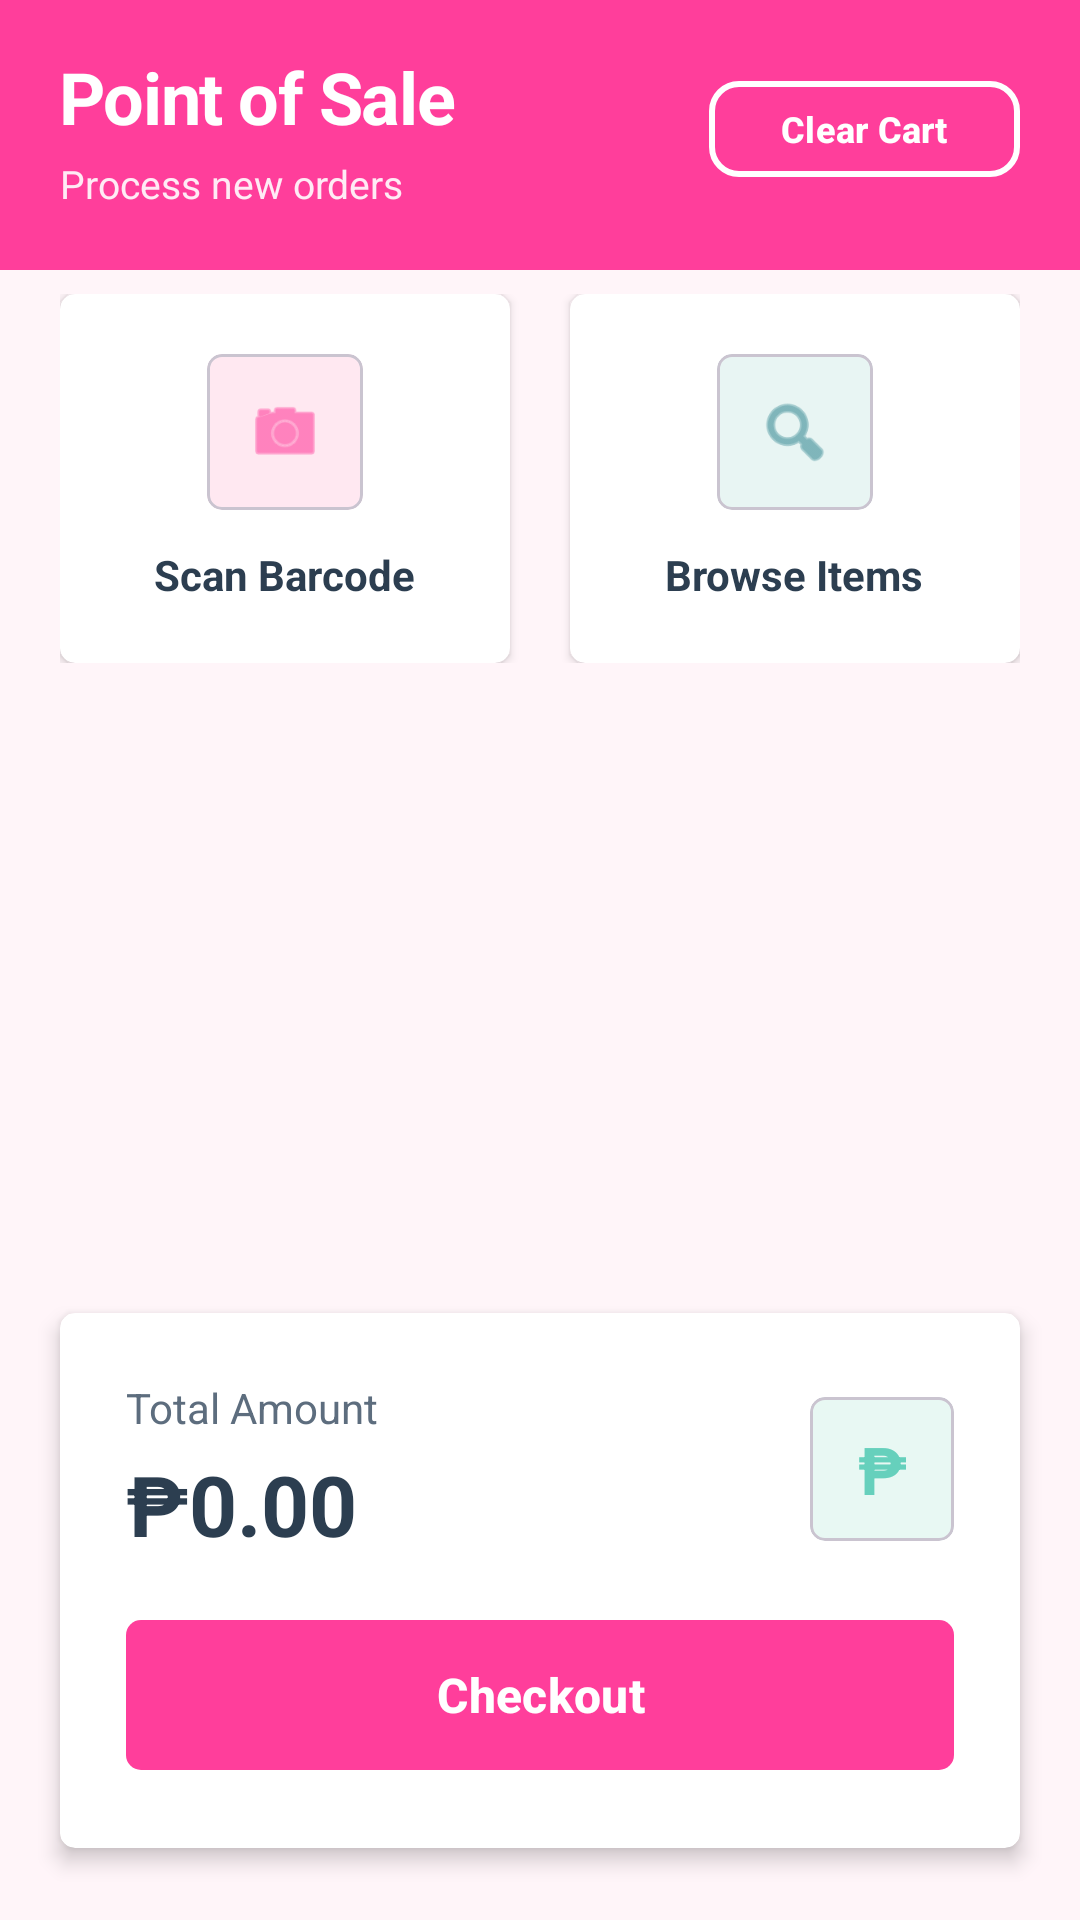

Produce the Android XML layout that renders to this screen, including the resource entries it uses.
<!-- AndroidManifest.xml: application theme Theme.SariSariStore -->
<!-- res/layout/fragment_pos.xml -->
<?xml version="1.0" encoding="utf-8"?>
<androidx.coordinatorlayout.widget.CoordinatorLayout
    xmlns:android="http://schemas.android.com/apk/res/android"
    xmlns:app="http://schemas.android.com/apk/res-auto"
    android:layout_width="match_parent"
    android:layout_height="match_parent"
    android:background="@color/background">

    <com.google.android.material.appbar.AppBarLayout
        android:layout_width="match_parent"
        android:layout_height="wrap_content"
        android:background="@android:color/transparent"
        app:elevation="0dp">

        <LinearLayout
            android:layout_width="match_parent"
            android:layout_height="wrap_content"
            android:background="@color/primary"
            android:orientation="horizontal"
            android:paddingStart="20dp"
            android:paddingTop="16dp"
            android:paddingEnd="20dp"
            android:paddingBottom="20dp"
            android:gravity="center_vertical">

            <LinearLayout
                android:layout_width="0dp"
                android:layout_height="wrap_content"
                android:layout_weight="1"
                android:orientation="vertical">

                <TextView
                    android:layout_width="wrap_content"
                    android:layout_height="wrap_content"
                    android:text="Point of Sale"
                    android:textColor="@color/surface"
                    android:textSize="24sp"
                    android:letterSpacing="-0.02"
                    android:textStyle="bold"/>

                <TextView
                    android:layout_width="wrap_content"
                    android:layout_height="wrap_content"
                    android:layout_marginTop="4dp"
                    android:alpha="0.9"
                    android:text="Process new orders"
                    android:textColor="@color/surface"
                    android:textSize="13sp"/>
            </LinearLayout>

            <com.google.android.material.button.MaterialButton
                android:id="@+id/btn_clear_cart"
                style="@style/Widget.Material3.Button.OutlinedButton"
                android:layout_width="wrap_content"
                android:layout_height="40dp"
                android:text="Clear Cart"
                android:textColor="@color/surface"
                android:textSize="12sp"
                android:textStyle="bold"
                app:cornerRadius="10dp"
                app:strokeColor="@color/surface"
                app:strokeWidth="2dp" />
        </LinearLayout>
    </com.google.android.material.appbar.AppBarLayout>

    
    <LinearLayout
        android:layout_width="match_parent"
        android:layout_height="match_parent"
        android:orientation="vertical"
        app:layout_behavior="@string/appbar_scrolling_view_behavior">

        
        <LinearLayout
            android:layout_width="match_parent"
            android:layout_height="wrap_content"
            android:orientation="horizontal"
            android:paddingHorizontal="20dp"
            android:paddingTop="8dp">

            
            <com.google.android.material.card.MaterialCardView
                android:id="@+id/btn_scan_add"
                android:layout_width="0dp"
                android:layout_height="wrap_content"
                android:layout_weight="1"
                android:layout_marginEnd="10dp"
                android:foreground="?attr/selectableItemBackground"
                app:cardBackgroundColor="@color/surface"
                app:cardCornerRadius="5dp"
                app:cardElevation="2dp"
                app:strokeWidth="0dp">

                <LinearLayout
                    android:layout_width="match_parent"
                    android:layout_height="wrap_content"
                    android:gravity="center"
                    android:orientation="vertical"
                    android:padding="20dp">

                    <com.google.android.material.card.MaterialCardView
                        android:layout_width="52dp"
                        android:layout_height="52dp"
                        android:layout_marginBottom="12dp"
                        app:cardBackgroundColor="@color/accent_soft_pink"
                        app:cardCornerRadius="5dp"
                        app:cardElevation="0dp">

                        <ImageView
                            android:layout_width="26dp"
                            android:layout_height="26dp"
                            android:layout_gravity="center"
                            android:src="@android:drawable/ic_menu_camera"
                            app:tint="@color/primary" />
                    </com.google.android.material.card.MaterialCardView>

                    <TextView
                        android:layout_width="wrap_content"
                        android:layout_height="wrap_content"
                        android:text="Scan Barcode"
                        android:textColor="@color/text_primary"
                        android:textSize="14sp"
                        android:textStyle="bold" />
                </LinearLayout>
            </com.google.android.material.card.MaterialCardView>

            
            <com.google.android.material.card.MaterialCardView
                android:id="@+id/btn_browse_add"
                android:layout_width="0dp"
                android:layout_height="wrap_content"
                android:layout_weight="1"
                android:layout_marginStart="10dp"
                android:foreground="?attr/selectableItemBackground"
                app:cardBackgroundColor="@color/surface"
                app:cardCornerRadius="5dp"
                app:cardElevation="2dp"
                app:strokeWidth="0dp">

                <LinearLayout
                    android:layout_width="match_parent"
                    android:layout_height="wrap_content"
                    android:gravity="center"
                    android:orientation="vertical"
                    android:padding="20dp">

                    <com.google.android.material.card.MaterialCardView
                        android:layout_width="52dp"
                        android:layout_height="52dp"
                        android:layout_marginBottom="12dp"
                        app:cardBackgroundColor="@color/accent_soft_teal"
                        app:cardCornerRadius="5dp"
                        app:cardElevation="0dp">

                        <ImageView
                            android:layout_width="26dp"
                            android:layout_height="26dp"
                            android:layout_gravity="center"
                            android:src="@android:drawable/ic_menu_search"
                            app:tint="@color/secondary" />
                    </com.google.android.material.card.MaterialCardView>

                    <TextView
                        android:layout_width="wrap_content"
                        android:layout_height="wrap_content"
                        android:text="Browse Items"
                        android:textColor="@color/text_primary"
                        android:textSize="14sp"
                        android:textStyle="bold" />
                </LinearLayout>
            </com.google.android.material.card.MaterialCardView>
        </LinearLayout>

        
        <androidx.recyclerview.widget.RecyclerView
            android:id="@+id/rv_cart"
            android:layout_width="match_parent"
            android:layout_height="match_parent"
            android:layout_marginTop="16dp"
            android:clipToPadding="false"
            android:paddingHorizontal="20dp"
            android:paddingTop="8dp"
            android:paddingBottom="200dp" />
    </LinearLayout>

    
    <TextView
        android:id="@+id/tv_empty_cart"
        android:layout_width="wrap_content"
        android:layout_height="wrap_content"
        android:layout_gravity="center"
        android:text="Your cart is empty"
        android:textColor="@color/text_secondary"
        android:textSize="15sp"
        android:visibility="gone" />

    
    <com.google.android.material.card.MaterialCardView
        android:id="@+id/card_checkout"
        android:layout_width="match_parent"
        android:layout_height="wrap_content"
        android:layout_gravity="bottom"
        android:layout_marginStart="20dp"
        android:layout_marginEnd="20dp"
        android:layout_marginBottom="24dp"
        app:cardBackgroundColor="@color/surface"
        app:cardCornerRadius="5dp"
        app:cardElevation="4dp"
        app:strokeWidth="0dp">

        <LinearLayout
            android:layout_width="match_parent"
            android:layout_height="wrap_content"
            android:orientation="vertical"
            android:padding="22dp">

            
            <LinearLayout
                android:layout_width="match_parent"
                android:layout_height="wrap_content"
                android:orientation="horizontal"
                android:gravity="center_vertical"
                android:layout_marginBottom="16dp">

                <LinearLayout
                    android:layout_width="0dp"
                    android:layout_height="wrap_content"
                    android:layout_weight="1"
                    android:orientation="vertical">

                    <TextView
                        android:layout_width="wrap_content"
                        android:layout_height="wrap_content"
                        android:text="Total Amount"
                        android:textColor="@color/text_secondary"
                        android:textSize="14sp" />

                    <TextView
                        android:id="@+id/tv_total_amount"
                        android:layout_width="wrap_content"
                        android:layout_height="wrap_content"
                        android:layout_marginTop="4dp"
                        android:text="₱0.00"
                        android:textColor="@color/text_primary"
                        android:textSize="28sp"
                        android:textStyle="bold" />
                </LinearLayout>

                <com.google.android.material.card.MaterialCardView
                    android:layout_width="48dp"
                    android:layout_height="48dp"
                    app:cardBackgroundColor="@color/accent_soft_green"
                    app:cardCornerRadius="5dp"
                    app:cardElevation="0dp">

                    <TextView
                        android:layout_width="match_parent"
                        android:layout_height="match_parent"
                        android:gravity="center"
                        android:text="₱"
                        android:textColor="@color/success"
                        android:textSize="22sp"
                        android:textStyle="bold" />
                </com.google.android.material.card.MaterialCardView>
            </LinearLayout>

            
            <com.google.android.material.button.MaterialButton
                android:id="@+id/btn_checkout"
                android:layout_width="match_parent"
                android:layout_height="58dp"
                android:text="Checkout"
                android:textColor="@color/surface"
                android:textSize="16sp"
                android:textStyle="bold"
                app:backgroundTint="@color/primary"
                app:cornerRadius="5dp"
                app:elevation="2dp" />
        </LinearLayout>
    </com.google.android.material.card.MaterialCardView>

</androidx.coordinatorlayout.widget.CoordinatorLayout>
<!-- resources referenced by this layout -->
<resources>
  <color name="accent_soft_green">#E8F8F3</color>
  <color name="accent_soft_pink">#FFE8F1</color>
  <color name="accent_soft_teal">#E8F5F3</color>
  <color name="background">#FFF5F9</color>
  <color name="primary">#FF3E9B</color>
  <color name="secondary">#3A8B95</color>
  <color name="success">#66D0BC</color>
  <color name="surface">#FFFFFF</color>
  <color name="text_primary">#2C3E50</color>
  <color name="text_secondary">#5D6D7E</color>
  <style name="Theme.SariSariStore" parent="Theme.Material3.DayNight.NoActionBar">
          
          <item name="colorPrimary">@color/primary</item>
          <item name="colorOnPrimary">@color/text_on_primary</item>
          <item name="colorPrimaryContainer">@color/primary_light</item>
          <item name="colorOnPrimaryContainer">@color/text_primary</item>
  
          <item name="colorSecondary">@color/secondary</item>
          <item name="colorOnSecondary">@color/on_secondary</item>
  
          <item name="colorError">@color/error</item>
          <item name="colorOnError">@color/surface</item>
  
          <item name="android:windowBackground">@color/background</item>
          <item name="android:statusBarColor">@android:color/transparent</item>
          <item name="android:windowLightStatusBar">true</item>
          <item name="android:navigationBarColor">@color/background</item>
          <item name="android:windowLightNavigationBar">true</item>
  
          
          <item name="navigationViewStyle">@style/Widget.SariSari.NavigationView</item>
      </style>
  <color name="text_on_primary">#FFFFFF</color>
  <color name="primary_light">#FF88BA</color>
  <color name="on_secondary">#FFFFFF</color>
  <color name="error">#FF3E9B</color>
  <style name="Widget.SariSari.NavigationView" parent="Widget.Material3.NavigationView">
          <item name="android:background">@color/surface</item>
          <item name="itemTextColor">@color/text_primary</item>
          <item name="itemIconTint">@color/primary</item>
          <item name="headerLayout">@layout/nav_header_main</item>
      </style>
</resources>
